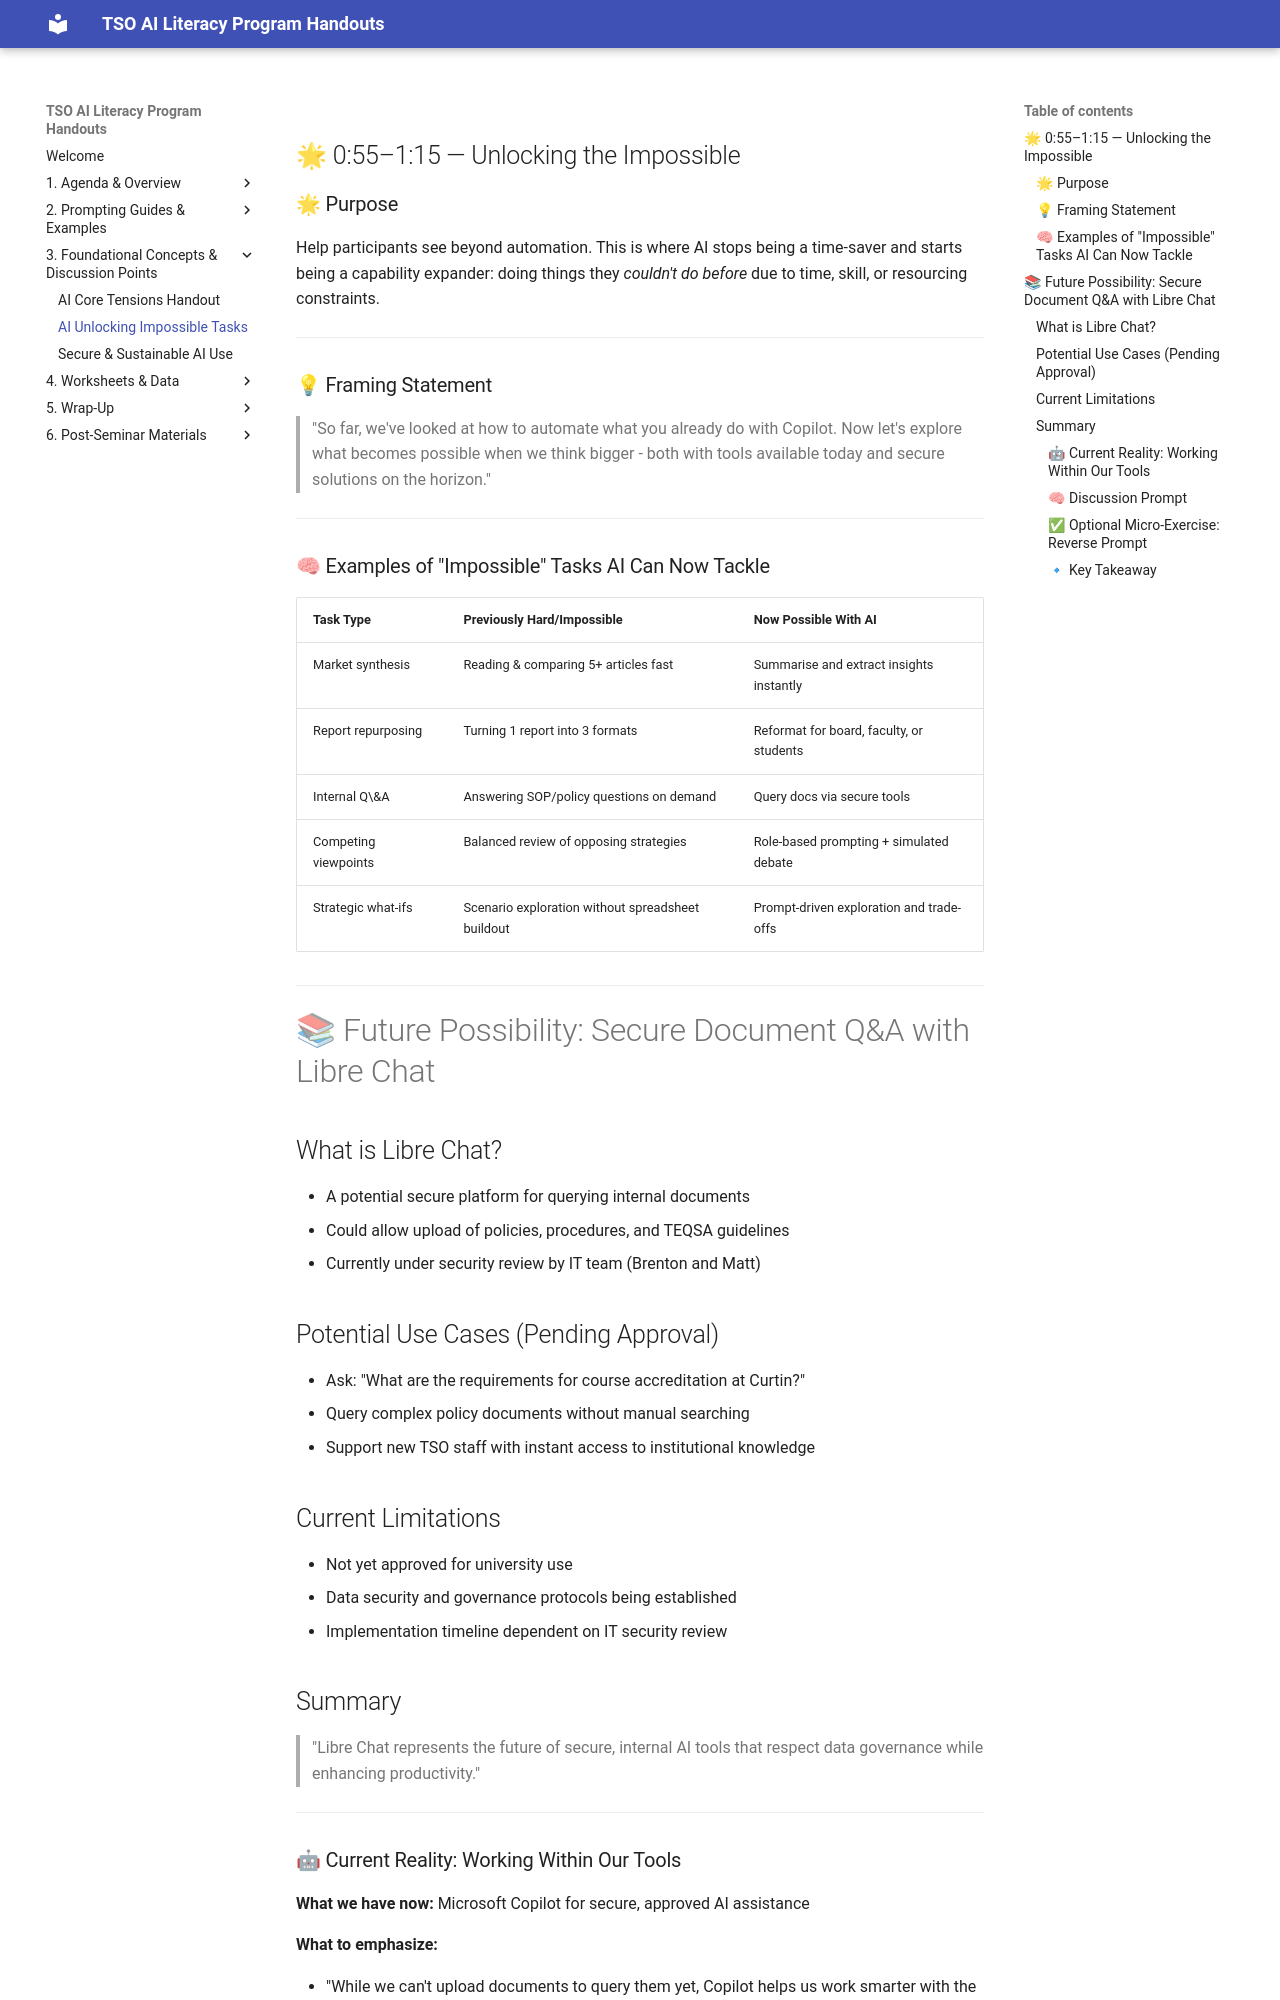

repository: michael-borck/curtin-tso-ai-literacy · page: 3. Foundational Concepts & Discussion Points/AI_Unlocking_Impossible_Tasks/index.html · generator: mkdocs

## 🌟 0:55–1:15 — Unlocking the Impossible

### 🌟 Purpose

Help participants see beyond automation. This is where AI stops being a time-saver and starts being a capability expander: doing things they *couldn't do before* due to time, skill, or resourcing constraints.

---

### 💡 Framing Statement

> "So far, we've looked at how to automate what you already do with Copilot. Now let's explore what becomes possible when we think bigger - both with tools available today and secure solutions on the horizon."

---

### 🧠 Examples of "Impossible" Tasks AI Can Now Tackle

| Task Type            | Previously Hard/Impossible                        | Now Possible With AI                     |
| -------------------- | ------------------------------------------------- | ---------------------------------------- |
| Market synthesis     | Reading & comparing 5+ articles fast              | Summarise and extract insights instantly |
| Report repurposing   | Turning 1 report into 3 formats                   | Reformat for board, faculty, or students |
| Internal Q\&A        | Answering SOP/policy questions on demand          | Query docs via secure tools              |
| Competing viewpoints | Balanced review of opposing strategies            | Role-based prompting + simulated debate  |
| Strategic what-ifs   | Scenario exploration without spreadsheet buildout | Prompt-driven exploration and trade-offs |

---

# 📚 Future Possibility: Secure Document Q&A with Libre Chat

## What is Libre Chat?
- A potential secure platform for querying internal documents
- Could allow upload of policies, procedures, and TEQSA guidelines
- Currently under security review by IT team (Brenton and Matt)

## Potential Use Cases (Pending Approval)
- Ask: "What are the requirements for course accreditation at Curtin?"
- Query complex policy documents without manual searching
- Support new TSO staff with instant access to institutional knowledge

## Current Limitations
- Not yet approved for university use
- Data security and governance protocols being established
- Implementation timeline dependent on IT security review

## Summary
> "Libre Chat represents the future of secure, internal AI tools that respect data governance while enhancing productivity."


---
